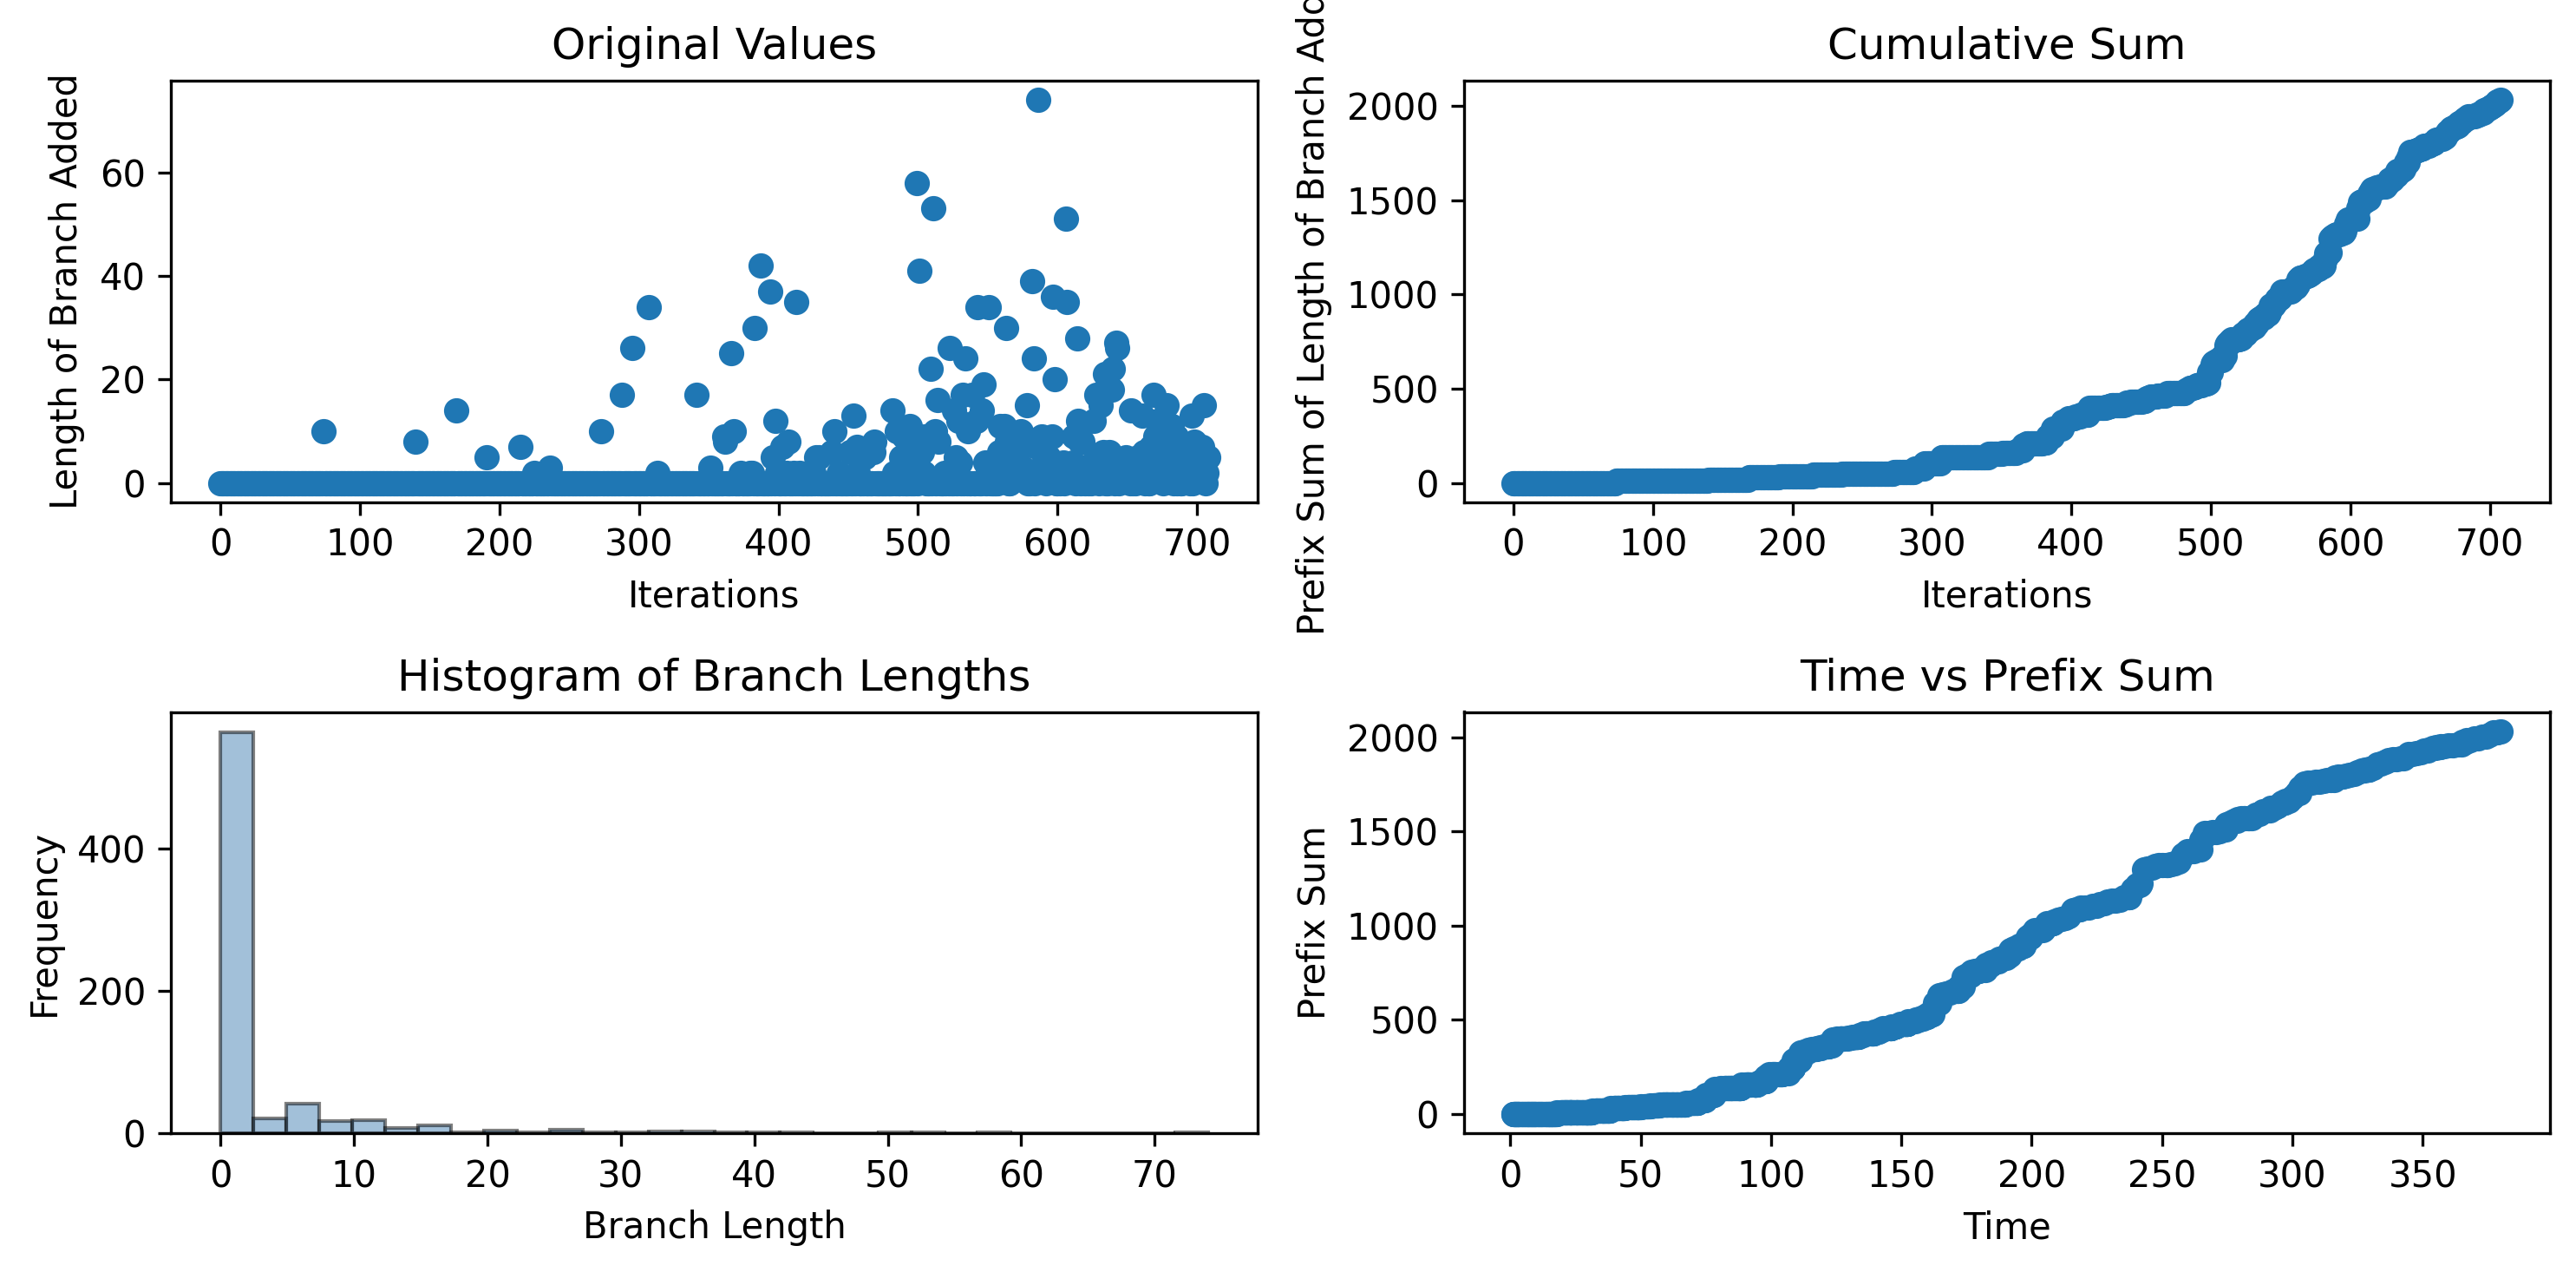

Source data for this figure (header and first rows):
0, 0, 0, 0, 0, 0, 0, 0, 0, 0, 0, 0, 0, 0, 0, 0, 0, 0, 0, 0, 0, 0, 0, 0
1.201, 1.201, 1.488, 1.752, 2.02, 2.02, 2.279, 2.546, 2.546, 2.8, 3.054, 3.31, 3.31, 3.566, 3.815, 4.147, 4.42, 4.68, 4.946, 5.208, 5.461, 5.712, 5.971, 6.218
